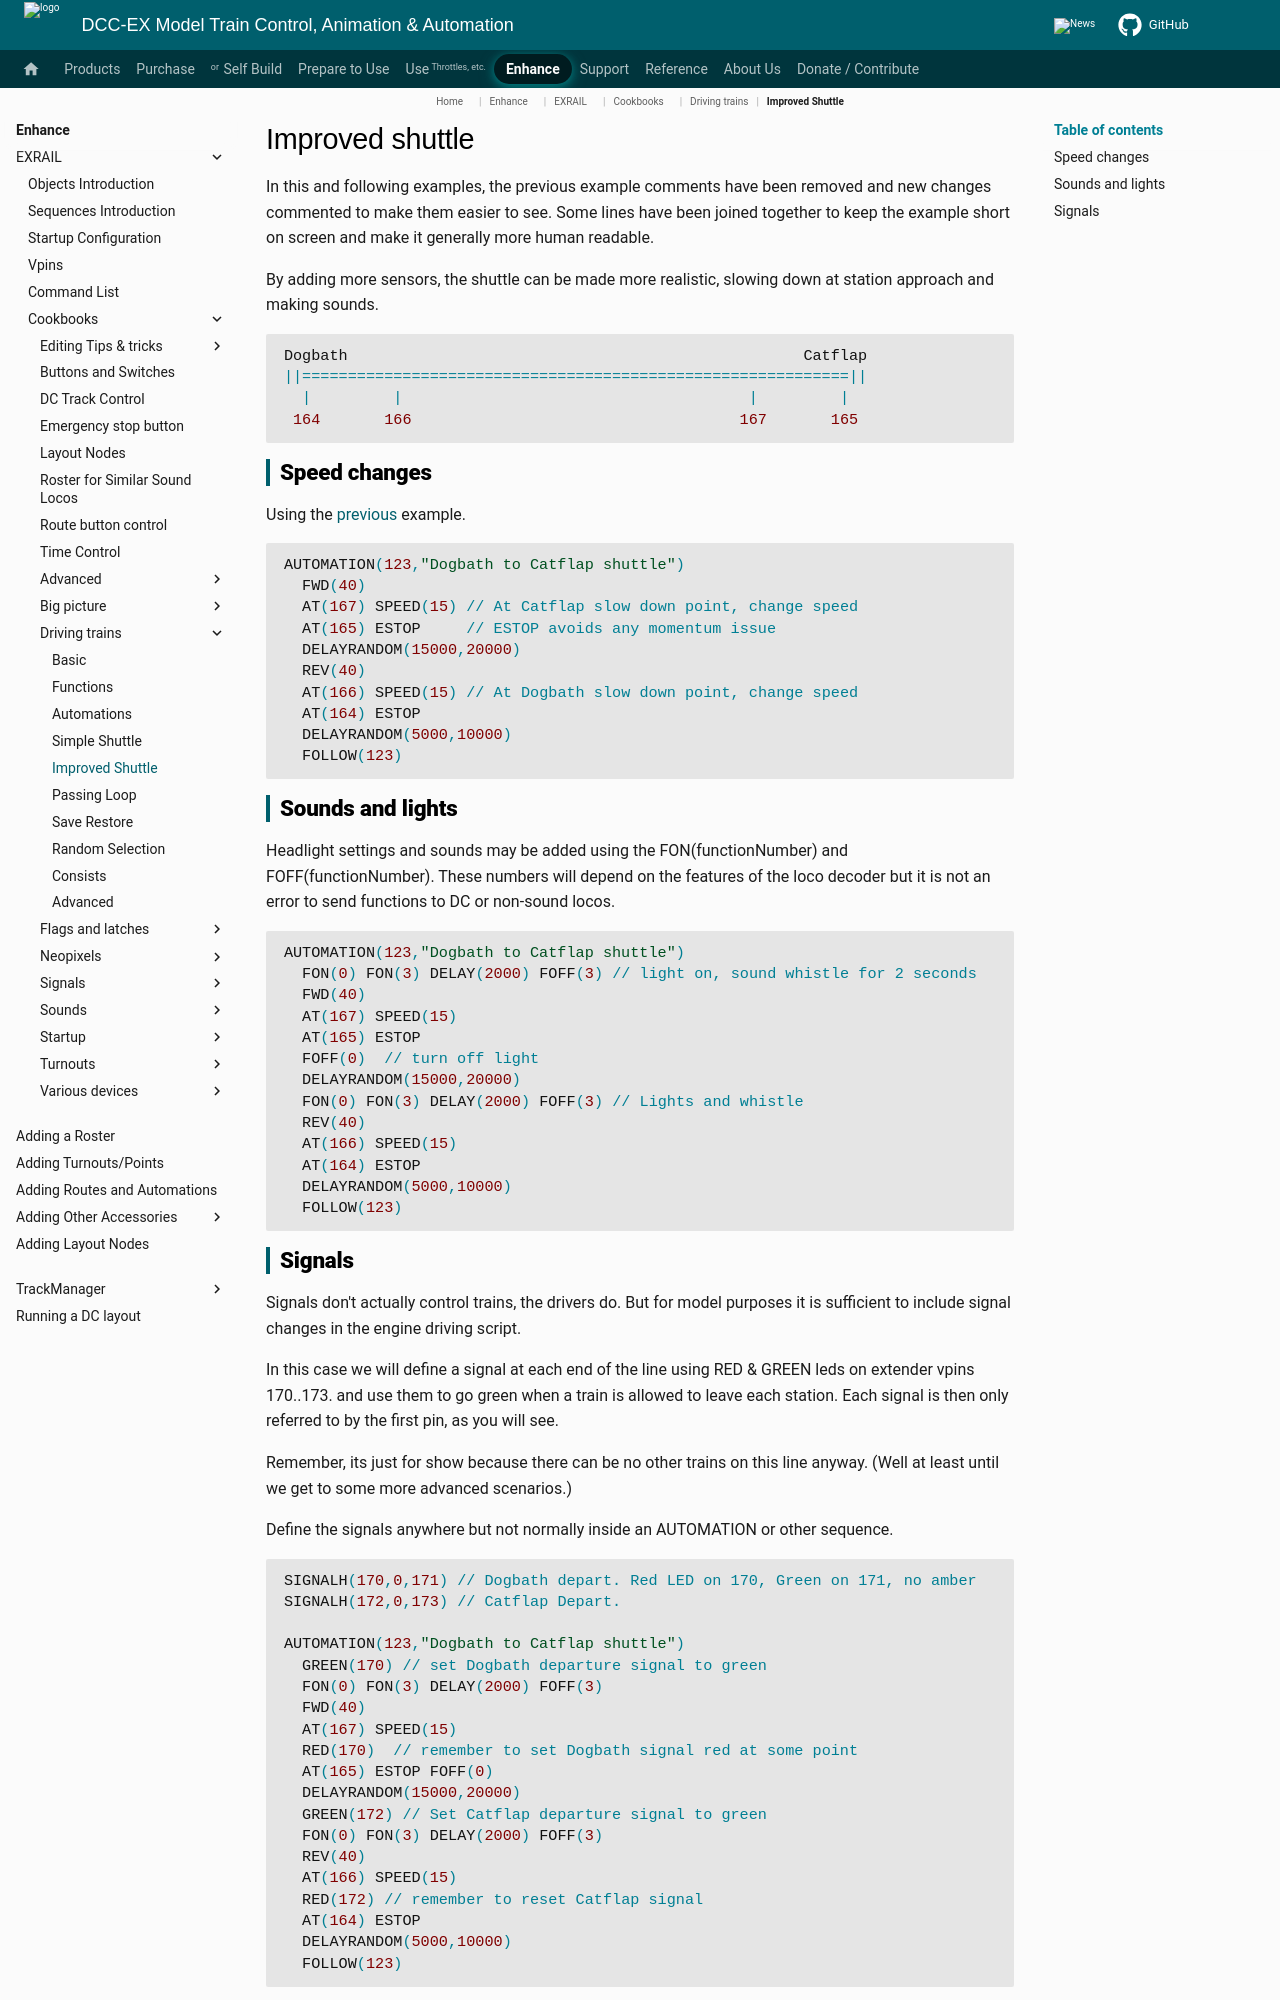

repository: DCC-EX/mkdocs-test · page: enhance/exrail/cookbooks/driving-trains/improved-shuttle/index.html · generator: mkdocs

# Improved shuttle

In this and following examples, the previous example comments have been removed and new changes commented to make them easier to see. Some lines have been joined together to keep the example short on screen and make it generally more human readable.

By adding more sensors, the shuttle can be made more realistic, slowing down at station approach and making sounds.

```cpp
Dogbath                                                  Catflap
||============================================================||
  |         |                                      |         |
 164       166                                    167       165
```

## Speed changes

Using the [previous](simple-shuttle.md) example.

```cpp
AUTOMATION(123,"Dogbath to Catflap shuttle")
  FWD(40)
  AT(167) SPEED(15) // At Catflap slow down point, change speed
  AT(165) ESTOP     // ESTOP avoids any momentum issue
  DELAYRANDOM(15000,20000)
  REV(40)
  AT(166) SPEED(15) // At Dogbath slow down point, change speed
  AT(164) ESTOP
  DELAYRANDOM(5000,10000)
  FOLLOW(123)
```

## Sounds and lights

Headlight settings and sounds may be added using the FON(functionNumber) and FOFF(functionNumber). These numbers will depend on the features of the loco decoder but it is not an error to send functions to DC or non-sound locos.

```cpp
AUTOMATION(123,"Dogbath to Catflap shuttle")
  FON(0) FON(3) DELAY(2000) FOFF(3) // light on, sound whistle for 2 seconds
  FWD(40)
  AT(167) SPEED(15)
  AT(165) ESTOP
  FOFF(0)  // turn off light
  DELAYRANDOM(15000,20000)
  FON(0) FON(3) DELAY(2000) FOFF(3) // Lights and whistle
  REV(40)
  AT(166) SPEED(15)
  AT(164) ESTOP
  DELAYRANDOM(5000,10000)
  FOLLOW(123)
```
